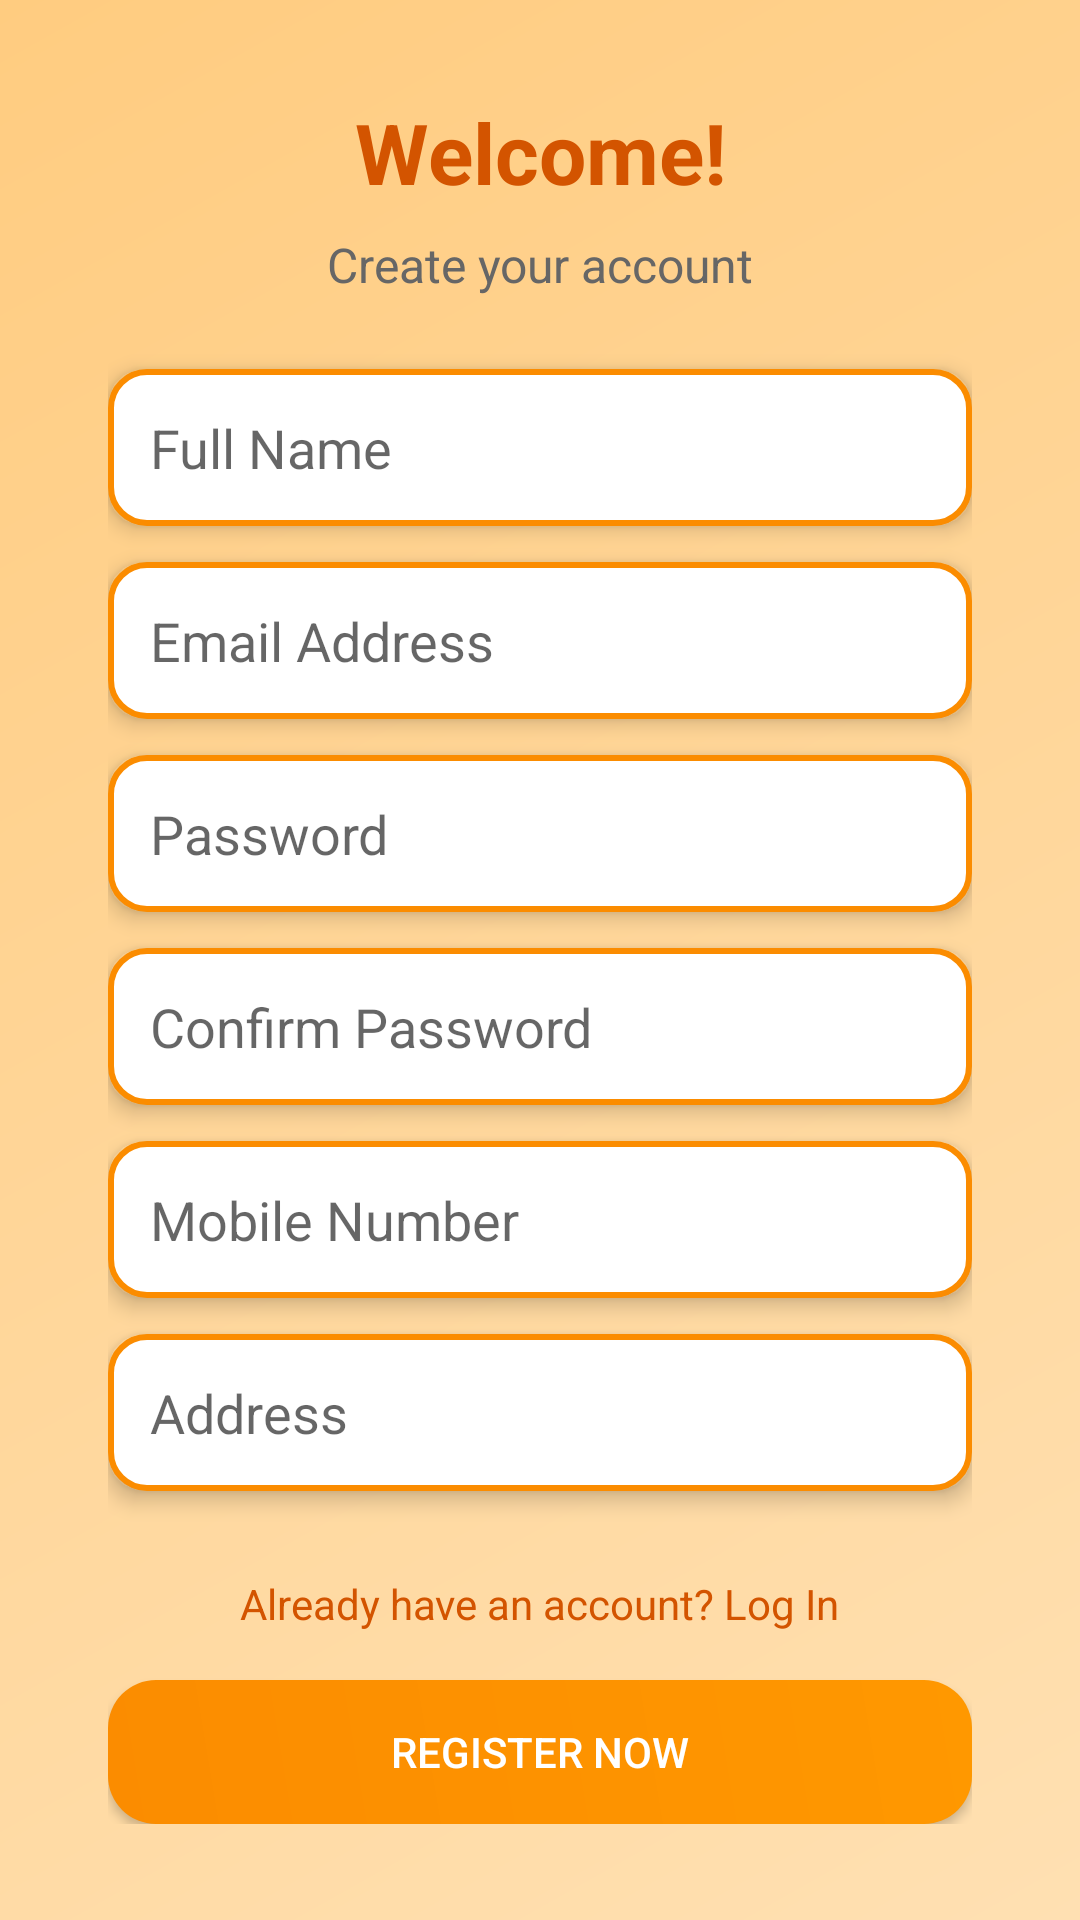

Android layout source for this screen:
<!-- AndroidManifest.xml: application theme Theme.FoodiesHaven -->
<!-- res/layout/fragment_register.xml -->
<ScrollView
    xmlns:android="http://schemas.android.com/apk/res/android"
    android:layout_width="match_parent"
    android:layout_height="match_parent"
    android:background="@drawable/background_gradient"
    android:padding="16dp"
    android:scrollbars="vertical">

    <LinearLayout
        android:layout_width="match_parent"
        android:layout_height="wrap_content"
        android:orientation="vertical"
        android:background="@drawable/form_background"
        android:padding="20dp"
        android:layout_gravity="center">

        
        <TextView
            android:layout_width="match_parent"
            android:layout_height="wrap_content"
            android:text="Welcome!"
            android:textAlignment="center"
            android:textColor="@color/dark_orange"
            android:textSize="28sp"
            android:textStyle="bold"
            android:layout_marginBottom="8dp"
            android:contentDescription="Welcome Title" />

        
        <TextView
            android:layout_width="match_parent"
            android:layout_height="wrap_content"
            android:text="Create your account"
            android:textAlignment="center"
            android:textColor="@color/grey"
            android:textSize="16sp"
            android:layout_marginBottom="24dp"
            android:contentDescription="Subtitle for registration form" />

        
        <EditText
            android:id="@+id/etName"
            android:layout_width="match_parent"
            android:layout_height="wrap_content"
            android:hint="Full Name"
            android:background="@drawable/rounded_edittext_orange"
            android:padding="14dp"
            android:layout_marginBottom="12dp"
            android:elevation="4dp"
            android:inputType="textPersonName" />

        <EditText
            android:id="@+id/etEmail"
            android:layout_width="match_parent"
            android:layout_height="wrap_content"
            android:hint="Email Address"
            android:background="@drawable/rounded_edittext_orange"
            android:padding="14dp"
            android:layout_marginBottom="12dp"
            android:elevation="4dp"
            android:inputType="textEmailAddress" />

        <EditText
            android:id="@+id/etPassword"
            android:layout_width="match_parent"
            android:layout_height="wrap_content"
            android:hint="Password"
            android:background="@drawable/rounded_edittext_orange"
            android:padding="14dp"
            android:inputType="textPassword"
            android:layout_marginBottom="12dp"
            android:elevation="4dp" />

        <EditText
            android:id="@+id/etConfirmPassword"
            android:layout_width="match_parent"
            android:layout_height="wrap_content"
            android:hint="Confirm Password"
            android:background="@drawable/rounded_edittext_orange"
            android:padding="14dp"
            android:inputType="textPassword"
            android:layout_marginBottom="12dp"
            android:elevation="4dp" />

        <EditText
            android:id="@+id/etMobile"
            android:layout_width="match_parent"
            android:layout_height="wrap_content"
            android:hint="Mobile Number"
            android:background="@drawable/rounded_edittext_orange"
            android:padding="14dp"
            android:inputType="phone"
            android:layout_marginBottom="12dp"
            android:elevation="4dp" />

        <EditText
            android:id="@+id/etAddress"
            android:layout_width="match_parent"
            android:layout_height="wrap_content"
            android:hint="Address"
            android:background="@drawable/rounded_edittext_orange"
            android:padding="14dp"
            android:inputType="textMultiLine"
            android:layout_marginBottom="12dp"
            android:elevation="4dp" />

        
        <TextView
            android:id="@+id/tvLogin"
            android:layout_width="wrap_content"
            android:layout_height="wrap_content"
            android:text="Already have an account? Log In"
            android:textColor="@color/dark_orange"
            android:textSize="14sp"
            android:layout_marginTop="16dp"
            android:layout_gravity="center"
            android:contentDescription="Navigate to login screen" />

        
        <Button
            android:id="@+id/btnRegister"
            android:layout_width="match_parent"
            android:layout_height="wrap_content"
            android:text="Register Now"
            android:background="@drawable/gradient_button_orange"
            android:textColor="#FFF"
            android:padding="14dp"
            android:layout_marginTop="16dp"
            android:elevation="6dp"
            android:contentDescription="Register button for creating account" />

    </LinearLayout>
</ScrollView>
<!-- resources referenced by this layout -->
<resources>
  <color name="dark_orange">#D35400</color>
  <color name="grey">#666666</color>
  <!-- drawable background_gradient (drawable) -->
  <?xml version="1.0" encoding="utf-8"?>
  <layer-list xmlns:android="http://schemas.android.com/apk/res/android">
      <item>
          <shape>
              <gradient
                  android:angle="135"
                  android:startColor="#FFE0B2"
                  android:endColor="#FFCC80" />
          </shape>
      </item>
  </layer-list>
  <!-- drawable gradient_button_orange (drawable) -->
  <?xml version="1.0" encoding="utf-8"?>
  <shape xmlns:android="http://schemas.android.com/apk/res/android">
      <gradient
          android:angle="45"
          android:startColor="#FB8C00"
          android:endColor="#FF9800   " />
      <corners android:radius="16dp" />
  </shape>
  <!-- drawable rounded_edittext_orange (drawable) -->
  <?xml version="1.0" encoding="utf-8"?>
  <shape xmlns:android="http://schemas.android.com/apk/res/android">
      <solid android:color="#FFFFFF" />
      <corners android:radius="12dp" />
      <stroke android:width="2dp" android:color="#FB8C00" />
  </shape>
  <style name="Theme.FoodiesHaven" parent="Base.Theme.FoodiesHaven" />
  <style name="Base.Theme.FoodiesHaven" parent="Theme.MaterialComponents.DayNight.DarkActionBar">
          
          <item name="colorPrimary">@color/light_orange</item>
          <item name="colorPrimaryVariant">@color/light_orange</item>
          <item name="colorOnPrimary">@color/white</item>
          
          <item name="colorSecondary">@color/teal_200</item>
          <item name="colorSecondaryVariant">@color/teal_700</item>
          <item name="colorOnSecondary">@color/black</item>
          
          <item name="android:statusBarColor">?attr/colorPrimaryVariant</item>
          
      </style>
  <color name="light_orange">#E67E22</color>
  <color name="white">#FFFFFFFF</color>
  <color name="teal_200">#FF03DAC5</color>
  <color name="teal_700">#FF018786</color>
  <color name="black">#FF000000</color>
</resources>
